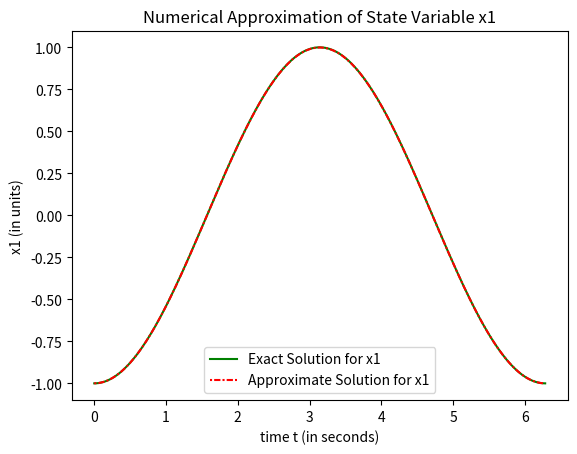

Reproduce this figure in Python. (Note: this script raises an exception after producing the figure.)
import numpy as np
import matplotlib.pyplot as plt
from mpl_toolkits.mplot3d import Axes3D
from datetime import datetime
import matplotlib.pyplot as plt
from math import exp, sqrt

import pandas as pd 

__date__ = datetime(2024, 3, 24) # or version string or something
__author__ = "Helena Moyen"

global timestep
global x_sp
global division


# Conversions

# 16Hz --> division = 100, interval = 2 * pi
# 32Hz --> division = 200, interval = 2 * pi
# 64Hz --> division = 400, interval = 2 * pi : approximate frequency of Intel Realsense T265 accelerometer


interval = 2*np.pi
division = 100
timestep = interval/(division) 
x_sp = np.linspace(0, interval, division)

class CubicSpline:
    def __init__(self, x, y):
        self.x = x
        self.y = y
        self.n = len(x)
        self.a, self.b, self.c, self.d = self.compute_coefficients()

    def compute_coefficients(self):
        # Calcula as diferenças entre os pontos adjacentes em x
        h = [self.x[i+1] - self.x[i] for i in range(self.n - 1)]
        
        # Inicializa a lista alpha com zeros
        alpha = [0] * self.n
        
        # Calcula os valores de alpha conforme a fórmula do pseudocódigo (Numerical Analysis)
        for i in range(1, self.n - 1):
            alpha[i] = 3 * ((self.y[i + 1] - self.y[i]) / h[i] - (self.y[i] - self.y[i - 1]) / h[i - 1])
        
        # Inicializa as listas l, mu e z
        l = [1] + [0] * (self.n - 1)
        mu = [0] * self.n
        z = [0] * self.n
        
        # Calcula os valores de l, mu e z 
        for i in range(1, self.n - 1):
            l[i] = 2 * (self.x[i + 1] - self.x[i - 1]) - h[i - 1] * mu[i - 1]
            mu[i] = h[i] / l[i]
            z[i] = (alpha[i] - h[i - 1] * z[i - 1]) / l[i]
        
        # Define os valores finais de l e z
        l[self.n - 1] = 1
        z[self.n - 1] = 0
        
        # Inicializa as listas c, b e d
        c = [0] * self.n
        b = [0] * self.n
        d = [0] * self.n
        
        # Calcula os valores de c, b e d 
        for j in range(self.n - 2, -1, -1):
            c[j] = z[j] - mu[j] * c[j + 1]
            b[j] = (self.y[j + 1] - self.y[j]) / h[j] - h[j] * (c[j + 1] + 2 * c[j]) / 3
            d[j] = (c[j + 1] - c[j]) / (3 * h[j])
        
        # Define os valores de a como os valores de y, exceto o último ponto
        a = self.y[:-1]
        
        # Retorna os coeficientes calculados
        return a, b, c, d

    
    def calc_func(self,t,d):

        # Derivada d nao aparece em funcoes que dependem apenas do tempo
        idx = 0
        for i in range(self.n - 1):
            if self.x[i] <= t <= self.x[i + 1]:
                idx = i
                break
        h = t - self.x[idx]
        y = self.a[idx] + self.b[idx] * h + self.c[idx] * h ** 2 + self.d[idx] * h ** 3

        return y
    

    def __call__(self, x_eval):
        y_eval = []
        for x in x_eval:
            idx = 0
            for i in range(self.n - 1):
                if self.x[i] <= x <= self.x[i + 1]:
                    idx = i
                    break
            h = x - self.x[idx]
            y = self.a[idx] + self.b[idx] * h + self.c[idx] * h ** 2 + self.d[idx] * h ** 3
            y_eval.append(y)
        return y_eval

def runge_kutta(f, x_0, y_0, h):
    """Three step Runge-Kutta method (RK3)
    Solves first order ODEs
    """
    k_0 = f.calc_func(x_0, y_0)
    k_1 = f.calc_func(x_0 + h/2, y_0 + h/2 * k_0)
    k_2 = f.calc_func(x_0 + h, y_0 - h*k_0 + 2*h*k_1)

    k = 1/6 * (k_0 + 4.0*k_1 + k_2)

    x_1 = x_0 + h
    # y_1 = y_0 + h * k

    return x_1, k


def v_func(values):

    x = x_sp
    splineV = CubicSpline(x,values)
    # func= splineV.calc_func(t,y)
    return splineV.calc_func()


def pos_linear_model(p,v,a,delta):

    return (p+v*delta+(a*delta**2)*0.5)

def vel_linear_model(v,a,delta):

    return (v+a*delta)

def exact_solution(index, x):

    #Calculating exact solutions for f1,f2 and f3

    if index == 'x1':
        return (-np.cos(x))
    elif index == 'v1':
        return (np.sin(x))
    elif index == 'x2':
        return (-np.sin(x))
    elif index == 'v2':
        return (-np.cos(x))
    elif index == 'x3':
        return (np.exp(x))
    elif index == 'v3':
        return (np.exp(x))

def calculate_error(approximate, exact):
    """Calculate error between approximate and exact solutions"""
    approximate_array = np.array(approximate)
    exact_array = np.array(exact)
    return np.abs(approximate_array - exact_array)

def plot_variable(t_values, exact_values, approx_values, variable_name, plot_func, t_func):
    # Plot the exact and approximate solutions
    plt.plot(t_func, plot_func, label=f'Exact Solution for {variable_name}', color='green')
    plt.plot(t_values, approx_values, label=f'Approximate Solution for {variable_name}', color='red', linestyle=(0,(1,1,3,1)))
    plt.xlabel('time t (in seconds)')
    plt.ylabel(f'{variable_name} (in units)')
    plt.title(f'Numerical Approximation of State Variable {variable_name}')
    plt.legend()
    plt.show()

    # Calculate the error
    error = calculate_error(exact_values, approx_values)

    # Create DataFrame for error
    error_df = pd.DataFrame({
        't': t_values,
        'Exact Solution': exact_values,
        'Approximate Solution (Runge-Kutta)': approx_values,
        'e': error
    })

    # Slice the DataFrame to select only 10 rows in the middle of the interval
    start_index = len(t_values) // 2 - 5
    end_index = len(t_values) // 2 + 5
    error_df_slice = error_df.iloc[start_index:end_index]

    # Convert DataFrame to LaTeX table format
    latex_table = error_df_slice.to_latex(index=False)
    print(f"{variable_name} global error")
    print(latex_table)

    # Display the sliced table in a figure
    plt.figure(figsize=(10, 6))
    table = plt.table(cellText=error_df_slice.values,
                      colLabels=error_df_slice.columns,
                      cellLoc='center',
                      loc='center')
    table.auto_set_font_size(False)
    table.set_fontsize(10)
    table.scale(1.2, 1.2)
    plt.axis('off')
    plt.show()


if __name__=="__main__":

    # Function

    y1 = np.cos(x_sp)
    y2 = np.sin(x_sp)
    y3 = np.exp(x_sp) 
    

    # Criando splines cúbicos para cada conjunto de dados
    spline1 = CubicSpline(x_sp, y1)
    spline2 = CubicSpline(x_sp, y2)
    spline3 = CubicSpline(x_sp, y3)


    # Initial values
    t_0 = 0.0

    v_0_1 = 0.0
    x_0_1 = -1

    v_0_2 = -1
    x_0_2 = 0.0

    v_0_3 = 1
    x_0_3 = 1


    h = timestep
    

    t_values = [t_0]

    v1_values = [v_0_1]
    x1_values = [x_0_1]

    v2_values = [v_0_2]
    x2_values = [x_0_2]

    v3_values = [v_0_3]
    x3_values = [x_0_3]

    # Calculate solution
    t = t_0

    v1 = v_0_1
    x1 = x_0_1

    v2= v_0_2
    x2 = x_0_2 

    v3 = v_0_3
    x3 = x_0_3

    #Exact solution
    v1_exact_values = [v_0_1]
    x1_exact_values = [x_0_1]

    v2_exact_values = [v_0_2]
    x2_exact_values = [x_0_2]

    v3_exact_values = [v_0_3]
    x3_exact_values = [x_0_3]

    v1_exact = v_0_1
    x1_exact = x_0_1

    v2_exact = v_0_2
    x2_exact = x_0_2

    v3_exact = v_0_3
    x3_exact = x_0_3

    contador = 0
    
    for _ in range(division):
        
        t_last = t
        
        t, a1 = runge_kutta(spline1, t_last, v1, h)
        t, a2 = runge_kutta(spline2, t_last, v2, h)
        t, a3 = runge_kutta(spline3, t_last, v3, h)

        x1 = pos_linear_model(x1,v1,a1,h)
        v1 = vel_linear_model(v1,a1,h)

        x2 = pos_linear_model(x2,v2,a2,h)
        v2 = vel_linear_model(v2,a2,h)

        x3 = pos_linear_model(x3,v3,a3,h)
        v3 = vel_linear_model(v3,a3,h)

        v1_exact = exact_solution('v1',t)
        x1_exact = exact_solution('x1',t)
        v1_exact_values.append(v1_exact)
        x1_exact_values.append(x1_exact)

        v2_exact = exact_solution('v2',t)
        x2_exact = exact_solution('x2',t)
        v2_exact_values.append(v2_exact)
        x2_exact_values.append(x2_exact)

        v3_exact = exact_solution('v3',t)
        x3_exact = exact_solution('x3',t)
        v3_exact_values.append(v3_exact)
        x3_exact_values.append(x3_exact)
        # print(x)
        t_values.append(t)
        v1_values.append(v1)
        x1_values.append(x1)

        v2_values.append(v2)
        x2_values.append(x2)

        v3_values.append(v3)
        x3_values.append(x3)
        # print(t, v)

        contador = contador + 1

    t_complete = np.linspace(0, interval, 200)
    x1_complete = []
    x2_complete = []
    x3_complete = []
    v1_complete = []
    v2_complete = []
    v3_complete = []
    
    for i in t_complete:
        x1 = exact_solution('x1',i)
        x2 = exact_solution('x2',i)
        x3 = exact_solution('x3',i)
        v1 = exact_solution('v1',i)
        v2 = exact_solution('v2',i)
        v3 = exact_solution('v3',i)
        v1_complete.append(v1)
        x1_complete.append(x1)

        v2_complete.append(v2)
        x2_complete.append(x2)

        v3_complete.append(v3)
        x3_complete.append(x3)

    #Plot and analyze each variable
    variables = ['x1', 'x2', 'x3', 'v1', 'v2', 'v3']
    for variable in variables:
        exact_values = globals()[f'{variable}_exact_values']
        approx_values = globals()[f'{variable}_values']
        func = globals()[f'{variable}_complete']
        plot_variable(t_values, exact_values, approx_values, variable, func, t_complete)
    

    # Definindo os valores de y1, y2 e y3 em função de x
    y1 = np.sin(x_sp)
    y2 = np.cos(x_sp)
    y3 = np.exp(x_sp)

    # Criando splines cúbicos para cada conjunto de dados
    spline1 = CubicSpline(x_sp, y1)
    spline2 = CubicSpline(x_sp, y2)
    spline3 = CubicSpline(x_sp, y3)

    # Avaliando os splines cúbicos em x
    y1_interp = spline1(x_sp)
    y2_interp = spline2(x_sp)
    y3_interp = spline3(x_sp)

    # Configuração da figura 3D
    fig = plt.figure(figsize=(10, 8))
    ax = fig.add_subplot(111, projection='3d')

    # Plotando os pontos dos splines cúbicos em 3D com linhas contínuas
    ax.plot(x1_values, x2_values, x3_values, color='b', label='Linha da Trajetória Aproximada')
    ax.plot(x1_complete, x2_complete, x3_complete, color='r', label='Linha da Trajetória Real')

    # Configuração dos eixos
    ax.set_xlabel('X1')
    ax.set_ylabel('X2')
    ax.set_zlabel('X3')

    # Adicionando legenda
    plt.legend()

    # Exibição do gráfico
    plt.title('Posição Linear')
    plt.show()

    

